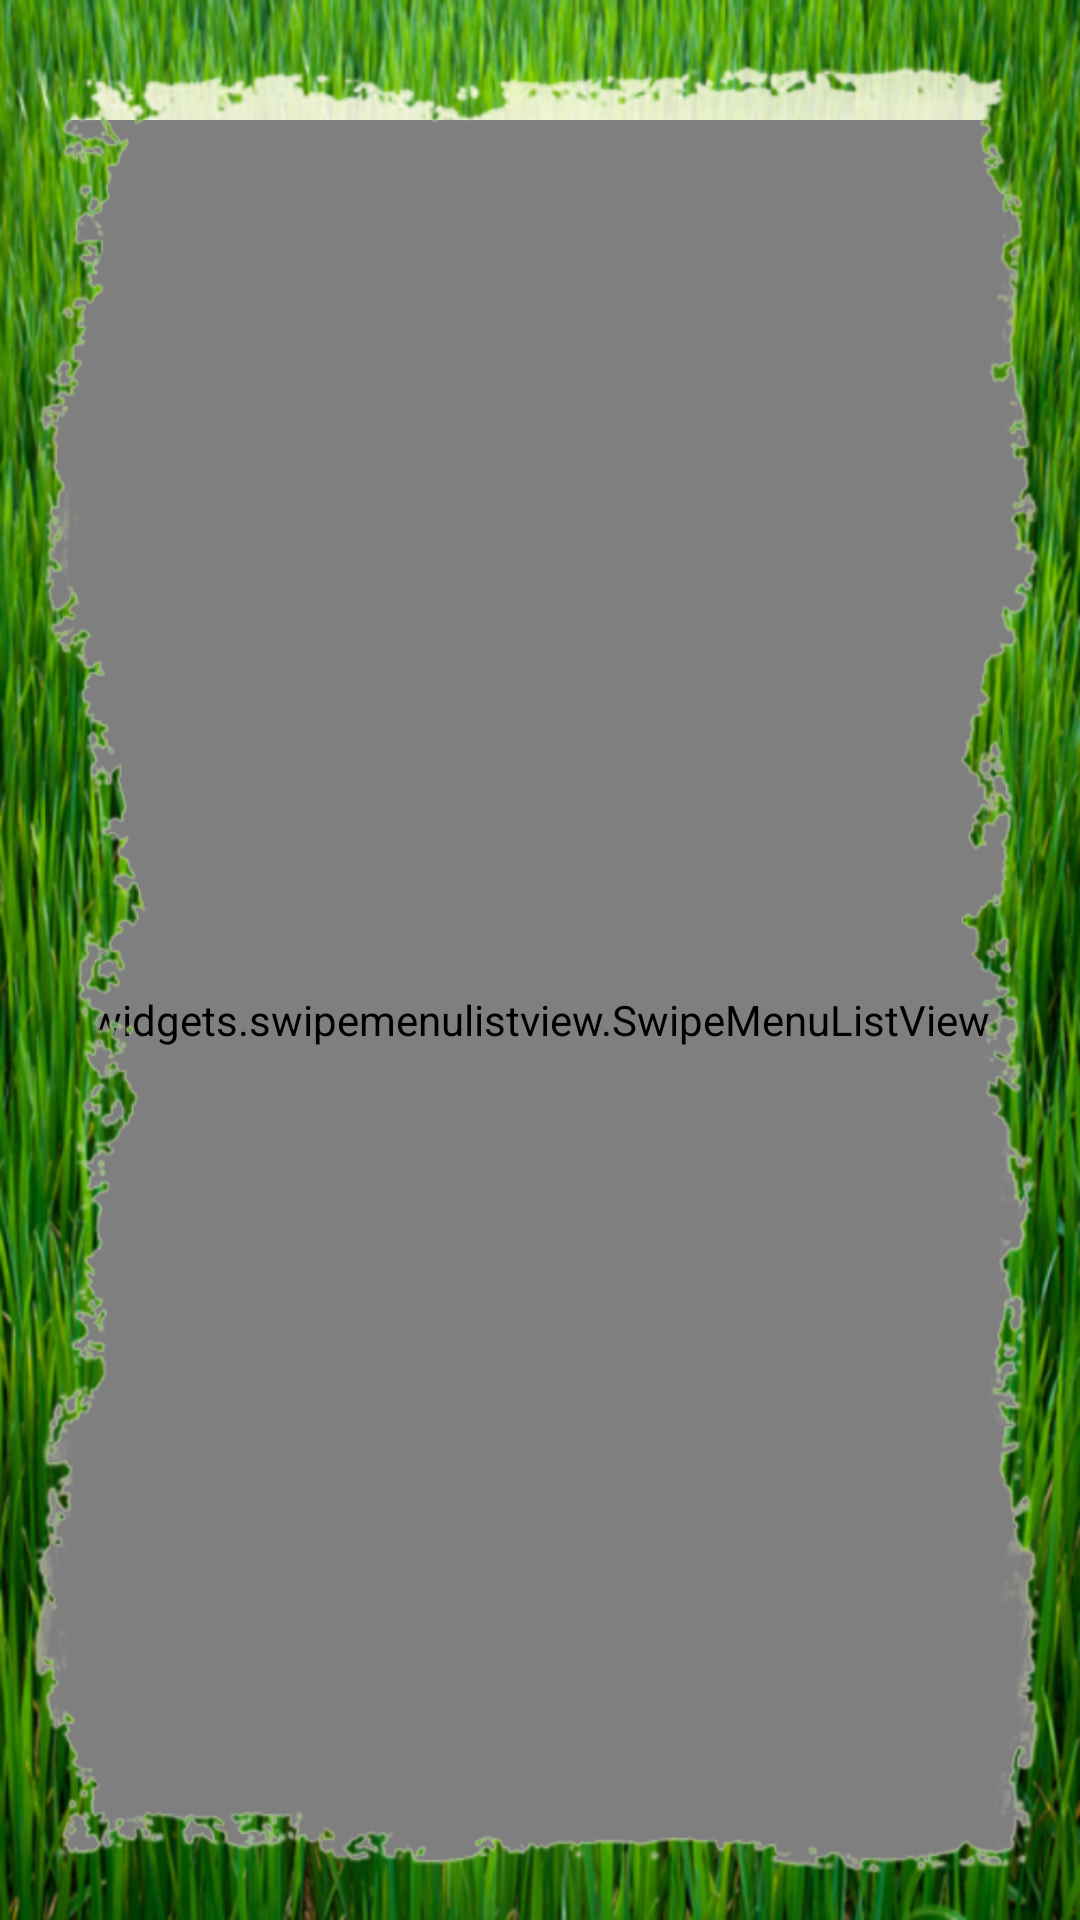

Produce the Android XML layout that renders to this screen, including the resource entries it uses.
<!-- AndroidManifest.xml: application theme AppTheme -->
<!-- res/layout/activity_einzel_stati.xml -->
<RelativeLayout xmlns:android="http://schemas.android.com/apk/res/android"
xmlns:tools="http://schemas.android.com/tools"
android:layout_width="match_parent"
android:layout_height="match_parent"
tools:context="szut.de.statistikapplication.showStatiActivities.EinzelStatiActivity"
android:orientation="vertical" >

<ImageView
    android:layout_width="fill_parent"
    android:layout_height="fill_parent"
    android:src="@drawable/bg_papier"
    android:scaleType="fitXY"
    />


<RelativeLayout
    android:id="@+id/header"
    android:layout_width="match_parent"
    android:layout_height="wrap_content"
    android:layout_alignParentTop="true"
    android:paddingTop="40dp"
    android:paddingLeft="@dimen/activity_horizontal_marginLeft"
    android:paddingRight="@dimen/activity_horizontal_marginRight"
    android:gravity="center" >

    <TextView
        android:id="@+id/einzelSpielÜberschrift"
        android:text="@string/ueberschrift_einzel_stati"
        style="@style/seitenueberschrift" />
</RelativeLayout>


<LinearLayout
    android:id="@+id/body"
    android:layout_below="@id/header"
    android:layout_above="@id/footer"
    android:layout_height="match_parent"
    android:layout_width="match_parent" >

    <widgets.swipemenulistview.SwipeMenuListView
        android:id="@+id/statistikList"
        android:layout_width="match_parent"
        android:layout_height="match_parent"
        android:scrollbars="vertical"/>
</LinearLayout>


<ImageView
    android:layout_width="fill_parent"
    android:layout_height="fill_parent"
    android:src="@drawable/bg_grass"
    android:scaleType="fitXY"
    />

</RelativeLayout>
<!-- resources referenced by this layout -->
<resources>
  <dimen name="activity_horizontal_marginLeft">52dp</dimen>
  <dimen name="activity_horizontal_marginRight">42dp</dimen>
  <!-- drawable bg_grass: png bitmap (drawable-xxhdpi, 722027 bytes) -->
  <!-- drawable bg_papier: png bitmap (drawable-xxhdpi, 722074 bytes) -->
  <style name="AppTheme" parent="AppBaseTheme">
          
      </style>
  <style name="AppBaseTheme" parent="android:Theme.Light">
          
      </style>
</resources>
